Photos from the image-classification dataset "data" in the GitHub repository KaranJoseph/Retinal_OCT. Its 4 classes are: CNV, DME, drusen, normal.

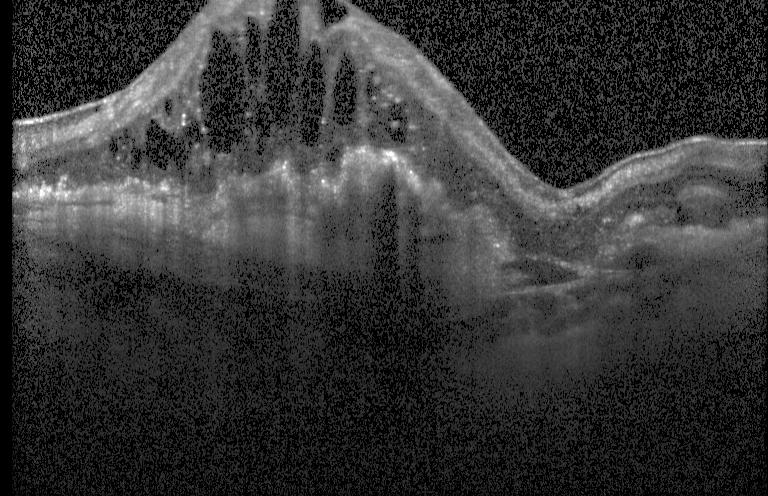
Label: CNV

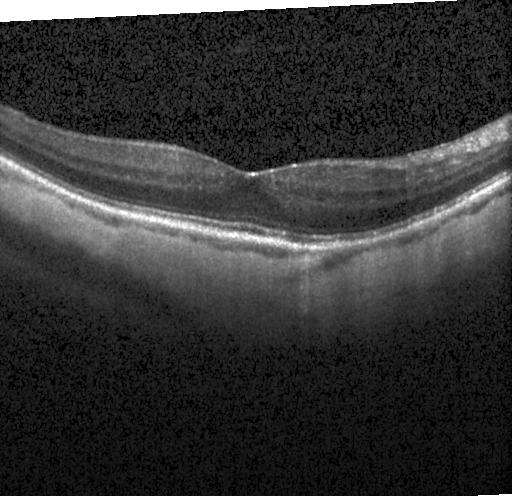
Label: normal

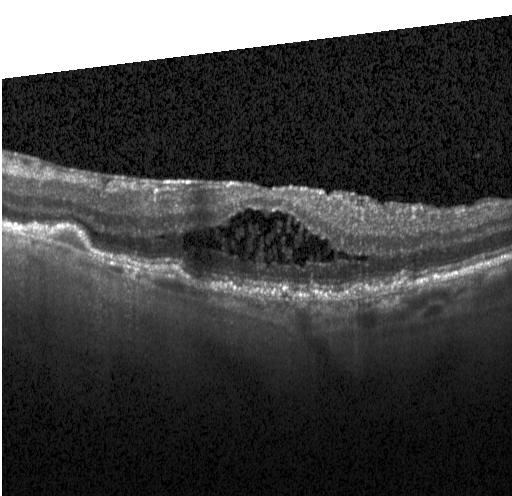
Label: DME

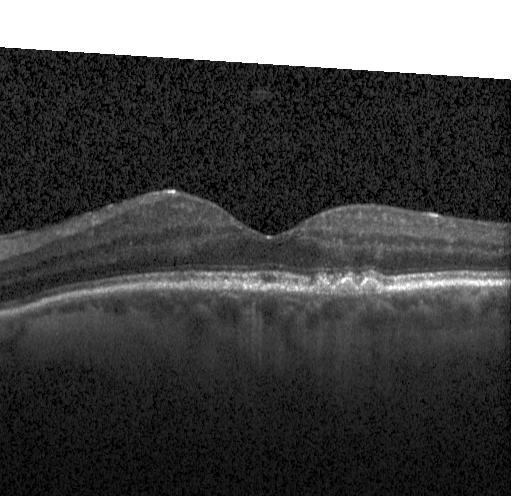
Label: drusen

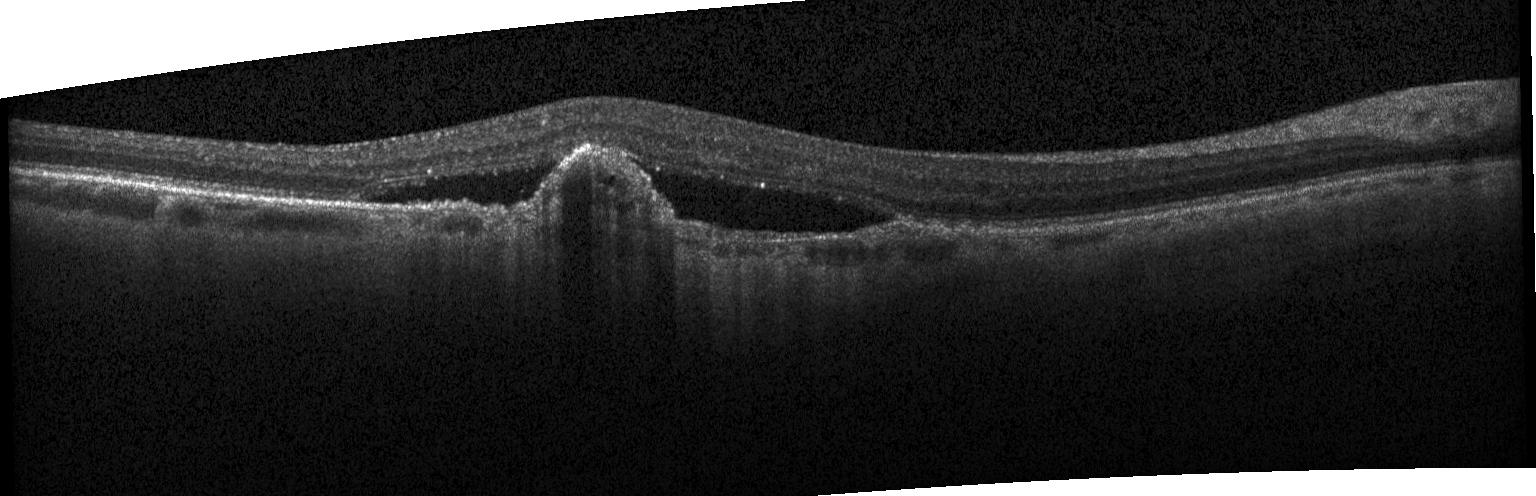
Label: CNV

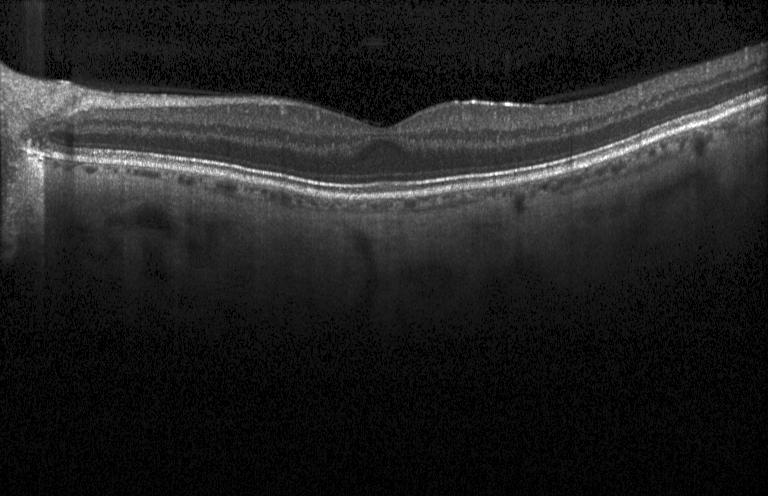
Label: normal
